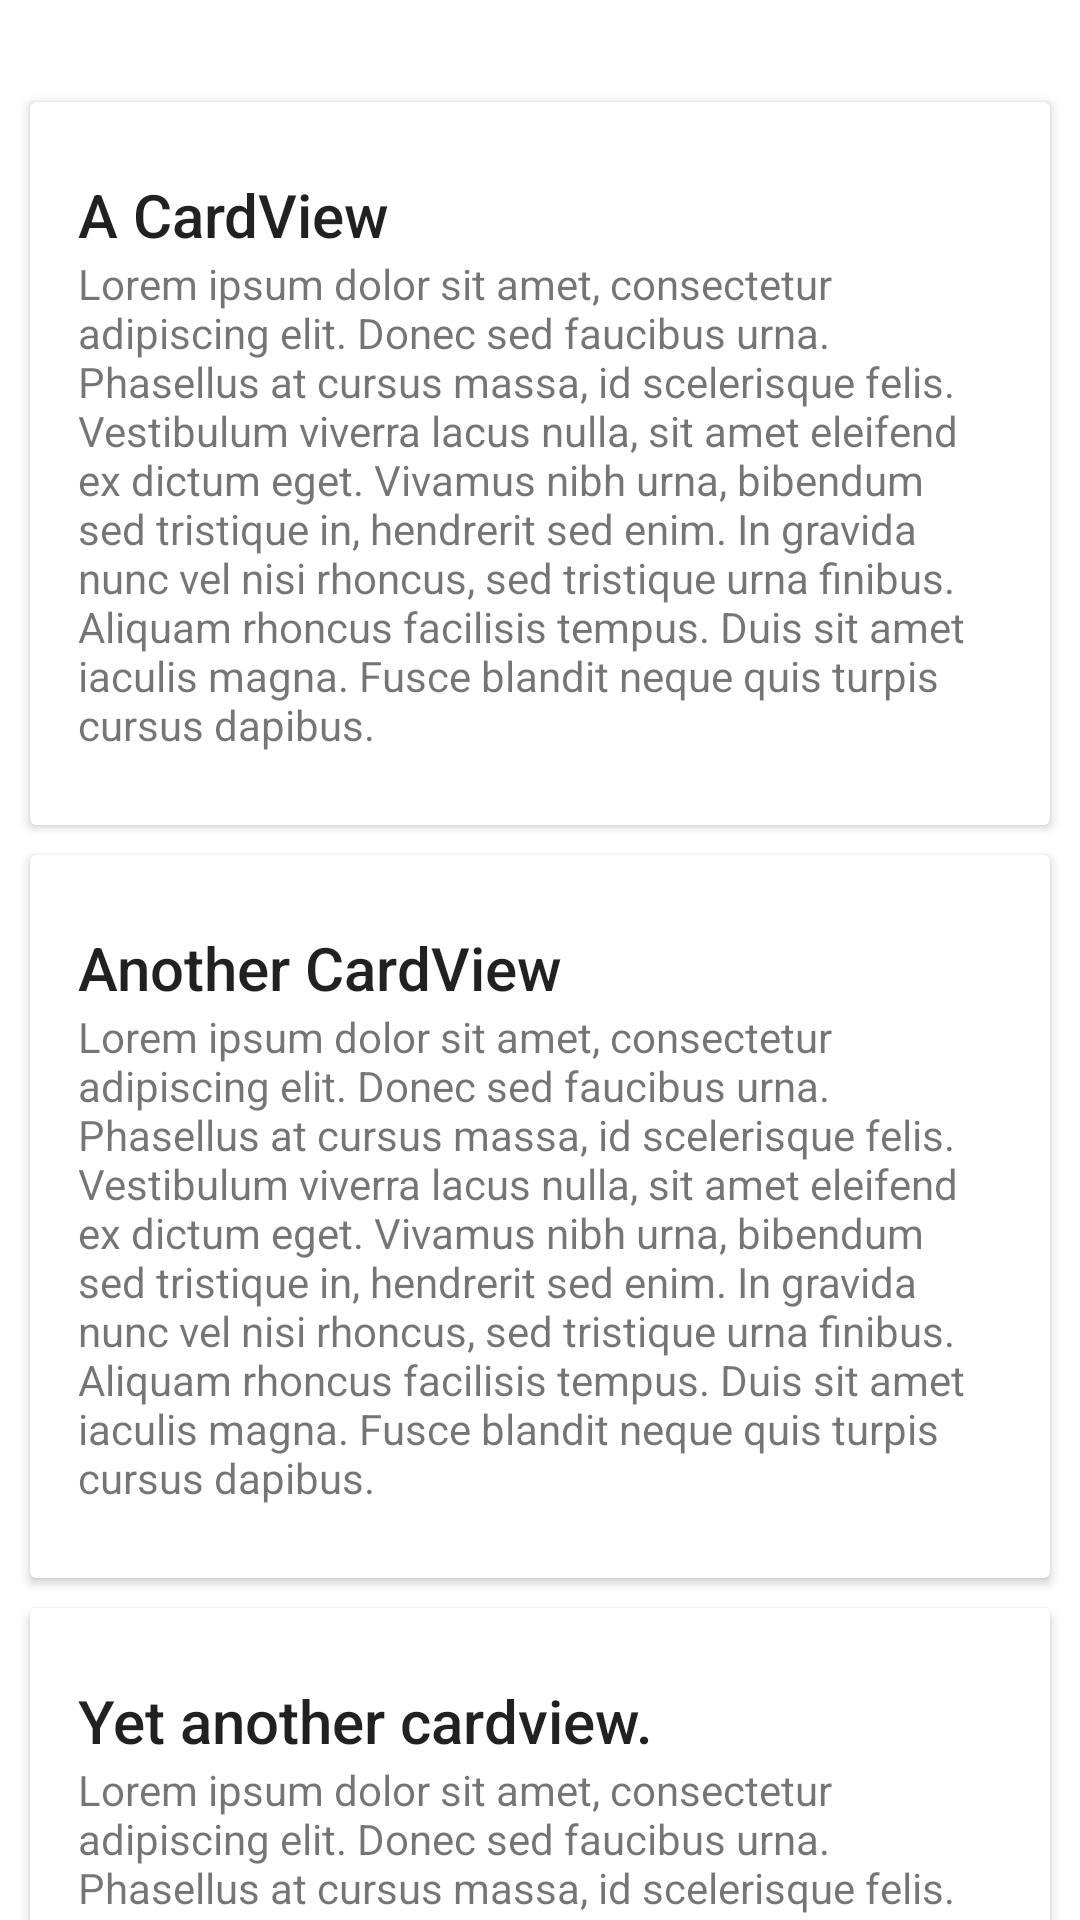

Write the Android layout XML for this screen, with the resource values it uses.
<!-- AndroidManifest.xml: application theme AppTheme -->
<!-- res/layout/fragment_content.xml -->
<android.support.v4.widget.NestedScrollView
    xmlns:android="http://schemas.android.com/apk/res/android"
    xmlns:app="http://schemas.android.com/apk/res-auto"
    android:layout_height="match_parent"
    android:layout_width="match_parent"
    app:layout_behavior="@string/appbar_scrolling_view_behavior">

    <LinearLayout
        android:layout_width="match_parent"
        android:layout_height="match_parent"
        android:orientation="vertical"
        android:paddingTop="24dp">

        <android.support.v7.widget.CardView
            android:layout_width="match_parent"
            android:layout_height="wrap_content"
            android:layout_margin="10dp">

            <LinearLayout
                style="@style/Widget.CardContent"
                android:layout_width="match_parent"
                android:layout_height="wrap_content">

                <TextView
                    android:layout_width="match_parent"
                    android:layout_height="wrap_content"
                    android:text="A CardView"
                    android:textAppearance="@style/TextAppearance.AppCompat.Title"/>

                <TextView
                    android:layout_width="match_parent"
                    android:layout_height="wrap_content"
                    android:text="Lorem ipsum dolor sit amet, consectetur adipiscing elit. Donec sed faucibus urna. Phasellus at cursus massa, id scelerisque felis. Vestibulum viverra lacus nulla, sit amet eleifend ex dictum eget. Vivamus nibh urna, bibendum sed tristique in, hendrerit sed enim. In gravida nunc vel nisi rhoncus, sed tristique urna finibus. Aliquam rhoncus facilisis tempus. Duis sit amet iaculis magna. Fusce blandit neque quis turpis cursus dapibus."/>

            </LinearLayout>

        </android.support.v7.widget.CardView>

        <android.support.v7.widget.CardView
            android:layout_width="match_parent"
            android:layout_height="wrap_content"
            android:layout_marginBottom="10dp"
            android:layout_marginLeft="10dp"
            android:layout_marginRight="10dp">

            <LinearLayout
                style="@style/Widget.CardContent"
                android:layout_width="match_parent"
                android:layout_height="wrap_content">

                <TextView
                    android:layout_width="match_parent"
                    android:layout_height="wrap_content"
                    android:text="Another CardView"
                    android:textAppearance="@style/TextAppearance.AppCompat.Title"/>

                <TextView
                    android:layout_width="match_parent"
                    android:layout_height="wrap_content"
                    android:text="Lorem ipsum dolor sit amet, consectetur adipiscing elit. Donec sed faucibus urna. Phasellus at cursus massa, id scelerisque felis. Vestibulum viverra lacus nulla, sit amet eleifend ex dictum eget. Vivamus nibh urna, bibendum sed tristique in, hendrerit sed enim. In gravida nunc vel nisi rhoncus, sed tristique urna finibus. Aliquam rhoncus facilisis tempus. Duis sit amet iaculis magna. Fusce blandit neque quis turpis cursus dapibus."/>

            </LinearLayout>

        </android.support.v7.widget.CardView>

        <android.support.v7.widget.CardView
            android:layout_width="match_parent"
            android:layout_height="wrap_content"
            android:layout_marginBottom="10dp"
            android:layout_marginLeft="10dp"
            android:layout_marginRight="10dp">

            <LinearLayout
                style="@style/Widget.CardContent"
                android:layout_width="match_parent"
                android:layout_height="wrap_content">

                <TextView
                    android:layout_width="match_parent"
                    android:layout_height="wrap_content"
                    android:text="Yet another cardview."
                    android:textAppearance="@style/TextAppearance.AppCompat.Title"/>

                <TextView
                    android:layout_width="match_parent"
                    android:layout_height="wrap_content"
                    android:text="Lorem ipsum dolor sit amet, consectetur adipiscing elit. Donec sed faucibus urna. Phasellus at cursus massa, id scelerisque felis. Vestibulum viverra lacus nulla, sit amet eleifend ex dictum eget. Vivamus nibh urna, bibendum sed tristique in, hendrerit sed enim. In gravida nunc vel nisi rhoncus, sed tristique urna finibus. Aliquam rhoncus facilisis tempus. Duis sit amet iaculis magna. Fusce blandit neque quis turpis cursus dapibus."/>

            </LinearLayout>

        </android.support.v7.widget.CardView>

    </LinearLayout>
</android.support.v4.widget.NestedScrollView>
<!-- resources referenced by this layout -->
<resources>
  <style name="Widget.CardContent" parent="android:Widget">
          <item name="android:paddingLeft">16dp</item>
          <item name="android:paddingRight">16dp</item>
          <item name="android:paddingTop">24dp</item>
          <item name="android:paddingBottom">24dp</item>
          <item name="android:orientation">vertical</item>
      </style>
  <style name="AppTheme" parent="Base.Theme.DesingSupport">
      </style>
  <style name="Base.Theme.DesingSupport" parent="Theme.AppCompat.Light.NoActionBar">
          <item name="colorPrimary">#673AB7</item>
          <item name="colorPrimaryDark">#512DA8</item>
          <item name="colorAccent">#FF4081</item>
          <item name="android:windowBackground">@color/windowBackground</item>
      </style>
  <color name="windowBackground">#FFFFFF</color>
</resources>
